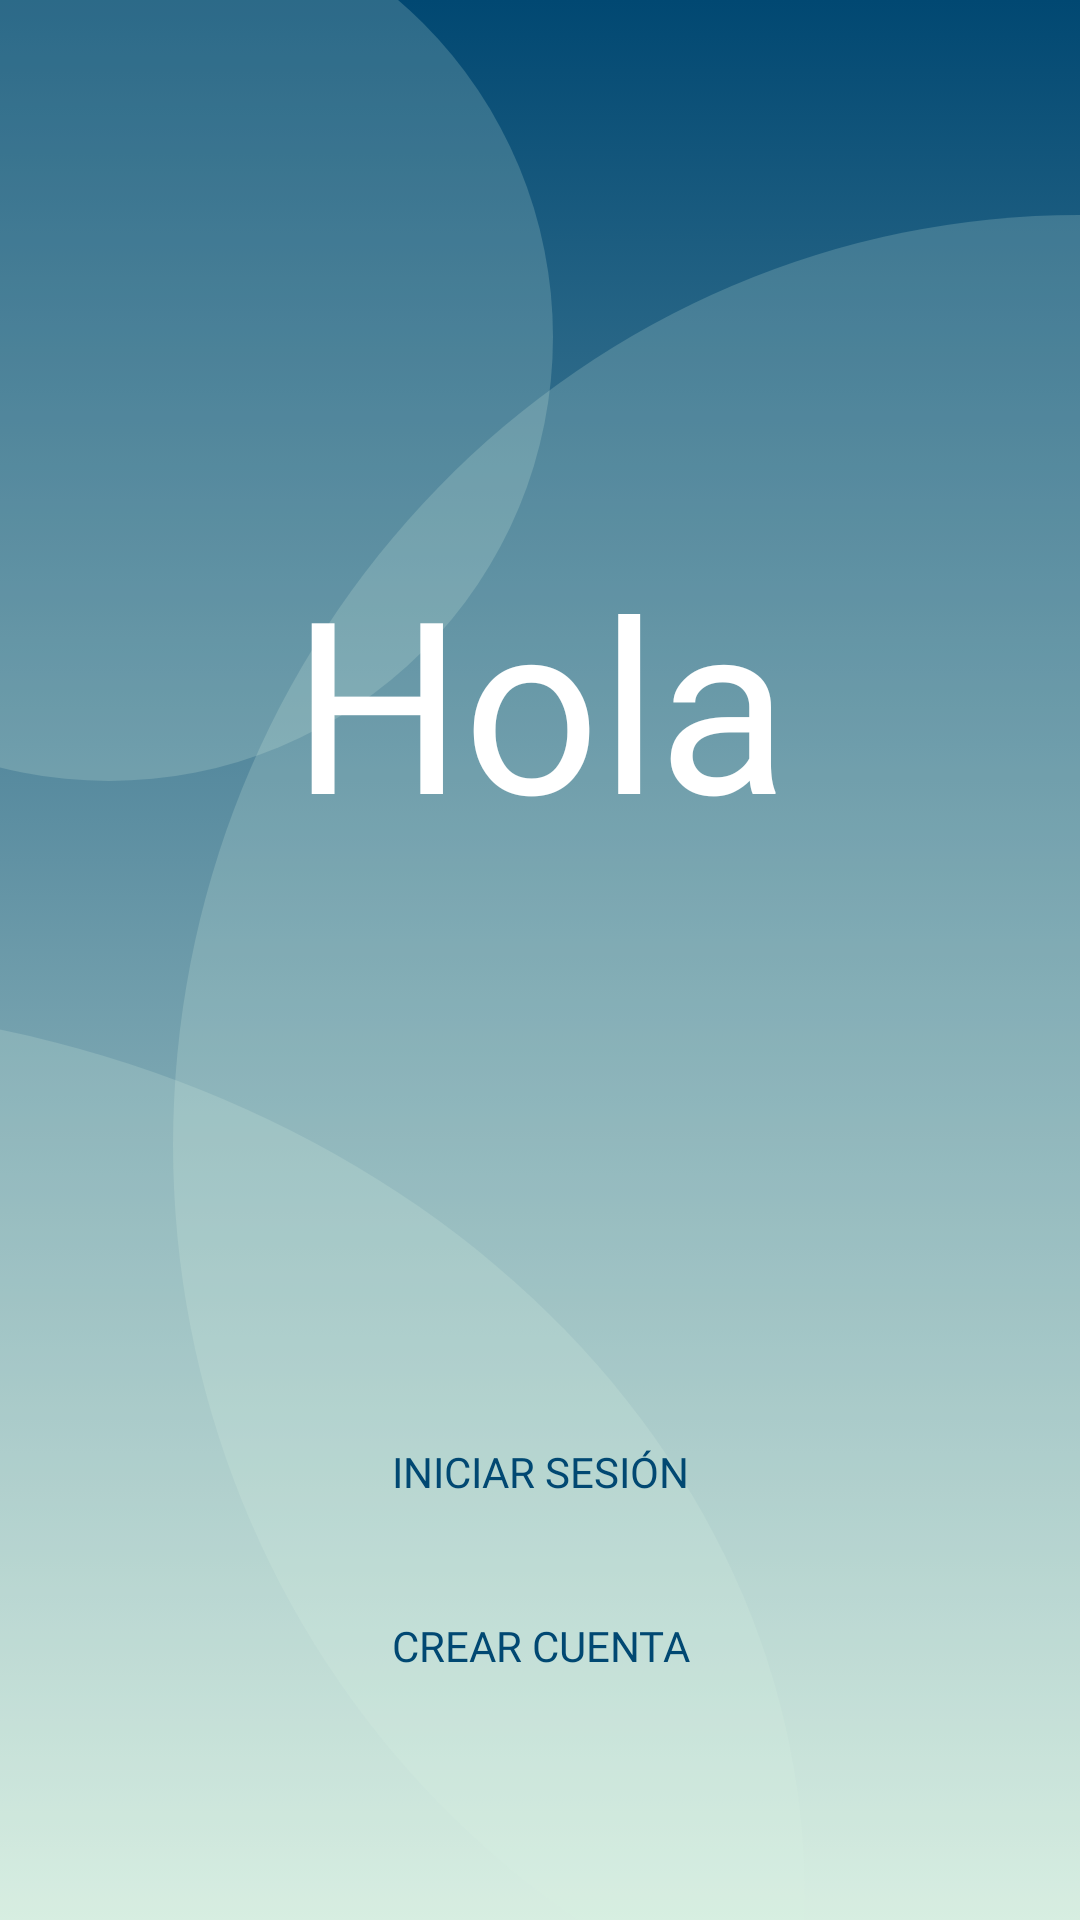

Produce the Android XML layout that renders to this screen, including the resource entries it uses.
<!-- AndroidManifest.xml: application theme Theme.BeFriend -->
<!-- res/layout/fragment_logging.xml -->
<?xml version="1.0" encoding="utf-8"?>
<RelativeLayout xmlns:android="http://schemas.android.com/apk/res/android"
    xmlns:app="http://schemas.android.com/apk/res-auto"
    xmlns:tools="http://schemas.android.com/tools"
    android:layout_width="match_parent"
    android:layout_height="match_parent"
    tools:context=".MainActivity"
    android:background="@drawable/gradient_background">

    <ImageView
        android:id="@+id/ivCircle1"
        android:layout_width="296dp"
        android:layout_height="296dp"
        android:layout_alignParentStart="true"
        android:layout_alignParentTop="true"
        android:layout_marginStart="-112dp"
        android:layout_marginTop="-36dp"
        android:alpha="0.2"
        app:srcCompat="@drawable/circulo_t1" />

    <ImageView
        android:id="@+id/ivCircle2"
        android:layout_width="704dp"
        android:layout_height="595dp"
        android:layout_alignParentStart="true"
        android:layout_alignParentBottom="true"
        android:layout_marginStart="-436dp"
        android:layout_marginTop="-36dp"
        android:layout_marginBottom="-290dp"
        android:alpha="0.2"
        app:srcCompat="@drawable/circulo_t1" />

    <ImageView
        android:id="@+id/ivCircle3"
        android:layout_width="604dp"
        android:layout_height="620dp"
        android:layout_alignParentEnd="true"
        android:layout_alignParentBottom="true"
        android:layout_marginEnd="-302dp"
        android:layout_marginBottom="-52dp"
        android:alpha="0.2"
        app:srcCompat="@drawable/circulo_t1" />

    <LinearLayout
        android:layout_width="match_parent"
        android:layout_height="match_parent"
        android:layout_alignParentStart="true"
        android:layout_alignParentTop="true"
        android:layout_alignParentEnd="true"
        android:layout_alignParentBottom="true"
        android:layout_marginStart="0dp"
        android:layout_marginTop="0dp"
        android:layout_marginEnd="0dp"
        android:layout_marginBottom="0dp"
        android:orientation="vertical">

        <TextView
            android:id="@+id/tvWelcome"
            android:layout_width="match_parent"
            android:layout_height="wrap_content"
            android:layout_marginTop="180dp"
            android:fontFamily="@font/nunito_sans_semibold"
            android:text="Hola"
            android:textAlignment="center"
            android:textColor="@color/white"
            android:textSize="80sp" />

        <androidx.appcompat.widget.AppCompatButton
            android:id="@+id/btnSignIn"
            android:background="@drawable/btn_background"
            android:layout_width="match_parent"
            android:layout_height="wrap_content"
            android:layout_marginTop="180dp"
            android:layout_marginHorizontal="80dp"
            android:fontFamily="@font/nunito_sans_semibold"
            android:text="Iniciar sesión"
            android:textColor="@color/azul1" />

        <androidx.appcompat.widget.AppCompatButton
            android:id="@+id/btnSignUp"
            android:background="@drawable/btn_background"
            android:layout_width="match_parent"
            android:layout_height="wrap_content"
            android:layout_marginTop="10dp"
            android:layout_marginHorizontal="80dp"
            android:fontFamily="@font/nunito_sans_semibold"
            android:text="Crear cuenta"
            android:textColor="@color/azul1" />

    </LinearLayout>


</RelativeLayout>
<!-- resources referenced by this layout -->
<resources>
  <color name="azul1">#014872</color>
  <color name="white">#FFFFFFFF</color>
  <!-- drawable circulo_t1 (drawable) -->
  <shape xmlns:android="http://schemas.android.com/apk/res/android"
      android:shape="oval">
      <solid android:color="@color/azul2"></solid>
  </shape>
  <!-- drawable gradient_background (drawable) -->
  <?xml version="1.0" encoding="utf-8"?>
  <selector xmlns:android="http://schemas.android.com/apk/res/android">
      <item>
          <shape>
              <gradient
                  android:angle="10"
                  android:startColor="@color/azul1"
                  android:endColor="@color/azul2"
                  android:type="linear" />
          </shape>
      </item>
  </selector>
  <style name="Theme.BeFriend" parent="Theme.MaterialComponents.DayNight.NoActionBar">
          
          <item name="colorPrimary">@color/purple_500</item>
          <item name="colorPrimaryVariant">@color/purple_700</item>
          <item name="colorOnPrimary">@color/white</item>
          
          <item name="colorSecondary">@color/teal_200</item>
          <item name="colorSecondaryVariant">@color/teal_700</item>
          <item name="colorOnSecondary">@color/black</item>
          
          <item name="android:statusBarColor" tools:targetApi="l">@color/azul1</item>
          
          <item name="android:editTextColor">@color/azul1</item>
      </style>
  <color name="azul2">#D7EDE1</color>
  <color name="purple_500">#FF6200EE</color>
  <color name="purple_700">#FF3700B3</color>
  <color name="teal_200">#FFFFFFFF</color>
  <color name="teal_700">#FF018786</color>
  <color name="black">#FF000000</color>
</resources>
